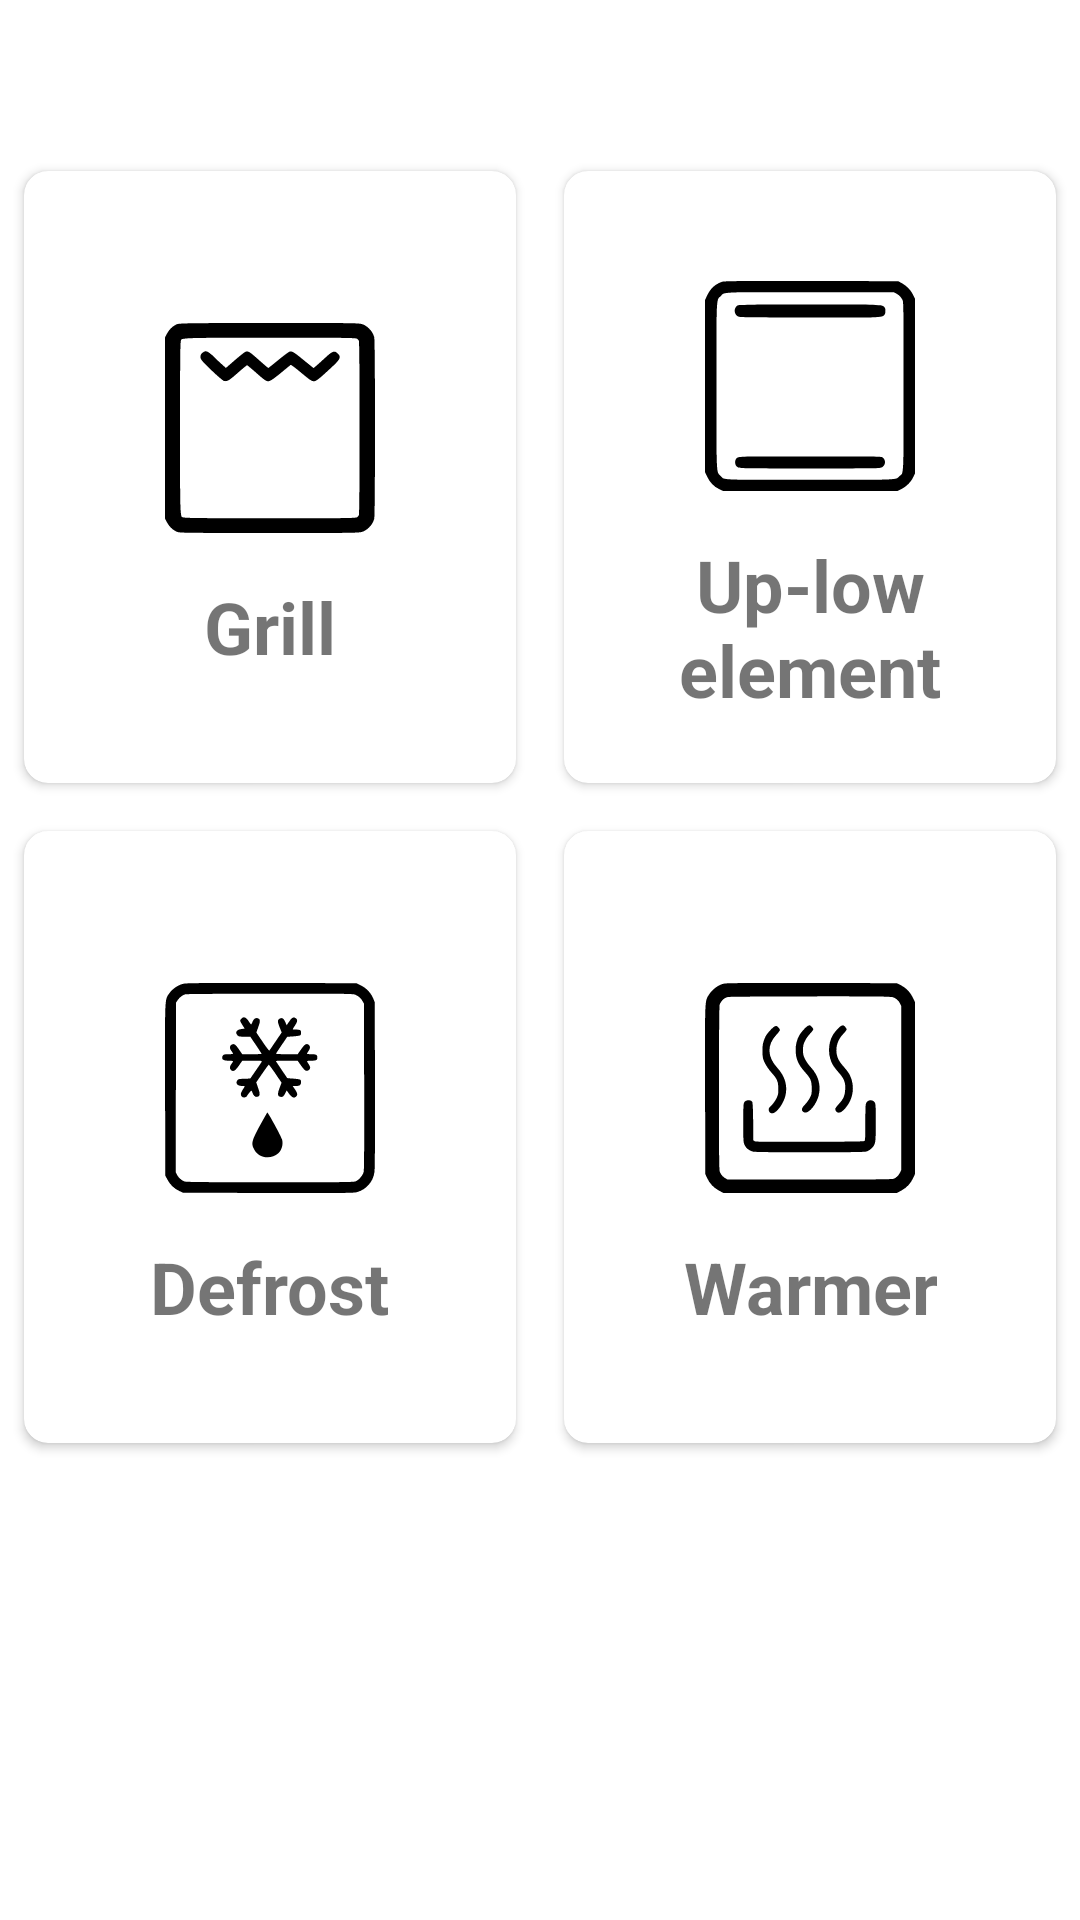

This screen was rendered from an Android layout file. Write that file and the resources it references.
<!-- AndroidManifest.xml: application theme Theme.OvenUI -->
<!-- res/layout/fragment_oven_options.xml -->
<?xml version="1.0" encoding="utf-8"?>
<RelativeLayout xmlns:android="http://schemas.android.com/apk/res/android"
    xmlns:tools="http://schemas.android.com/tools"
    android:layout_width="match_parent"
    android:layout_height="match_parent"
    xmlns:app="http://schemas.android.com/apk/res-auto"
    tools:context=".ovenNavigation.OvenOptions">

    <GridLayout
        android:layout_width="match_parent"
        android:layout_height="440dp"
        android:layout_alignParentBottom="true"
        android:layout_marginBottom="151dp"
        android:columnCount="2"
        android:rowCount="2">

        <androidx.cardview.widget.CardView
            android:id="@+id/grill_but"
            android:onClick="onOvenOptionClick"
            android:foreground="?attr/selectableItemBackground"
            android:layout_width="20dp"
            android:layout_height="40dp"
            android:layout_row="0"
            android:layout_rowWeight="1"
            android:layout_column="0"
            android:layout_columnWeight="1"
            android:layout_gravity="fill"
            android:layout_margin="8dp"
            app:cardCornerRadius="8dp"
            app:cardElevation="2dp"
            tools:ignore="OnClick">

            <LinearLayout
                android:layout_width="wrap_content"
                android:layout_height="wrap_content"
                android:layout_gravity="center_vertical|center_horizontal"
                android:gravity="center"
                android:orientation="vertical">

                <ImageView
                    android:layout_width="wrap_content"
                    android:layout_height="wrap_content"
                    android:src="@drawable/ic_grill" />

                <TextView
                    android:layout_width="wrap_content"
                    android:layout_height="wrap_content"
                    android:text="@string/grill"
                    android:textAlignment="center"
                    android:textSize="24sp"
                    android:textStyle="bold" />

            </LinearLayout>

        </androidx.cardview.widget.CardView>

        <androidx.cardview.widget.CardView
            android:id="@+id/up_low_but"
            android:onClick="onOvenOptionClick"
            android:foreground="?attr/selectableItemBackground"
            android:layout_width="20dp"
            android:layout_height="40dp"
            android:layout_row="0"
            android:layout_rowWeight="1"
            android:layout_column="1"
            android:layout_columnWeight="1"
            android:layout_gravity="fill"
            android:layout_margin="8dp"
            app:cardCornerRadius="8dp"
            app:cardElevation="2dp"
            tools:ignore="OnClick">

            <LinearLayout
                android:layout_width="wrap_content"
                android:layout_height="wrap_content"
                android:layout_gravity="center_vertical|center_horizontal"
                android:gravity="center"
                android:orientation="vertical">

                <ImageView
                    android:layout_width="wrap_content"
                    android:layout_height="wrap_content"
                    android:src="@drawable/ic_up_low" />

                <TextView
                    android:layout_width="wrap_content"
                    android:layout_height="wrap_content"
                    android:text="@string/upLow"
                    android:textAlignment="center"
                    android:textSize="24sp"
                    android:textStyle="bold" />

            </LinearLayout>

        </androidx.cardview.widget.CardView>

        <androidx.cardview.widget.CardView
            android:id="@+id/defrost_but"
            android:onClick="onOvenOptionClick"
            android:foreground="?attr/selectableItemBackground"
            android:layout_width="20dp"
            android:layout_height="40dp"
            android:layout_row="1"
            android:layout_rowWeight="1"
            android:layout_column="0"
            android:layout_columnWeight="1"
            android:layout_gravity="fill"
            android:layout_margin="8dp"
            app:cardCornerRadius="8dp"
            app:cardElevation="2dp"
            tools:ignore="OnClick">

            <LinearLayout
                android:layout_width="wrap_content"
                android:layout_height="wrap_content"
                android:layout_gravity="center_vertical|center_horizontal"
                android:gravity="center"
                android:orientation="vertical">

                <ImageView
                    android:layout_width="wrap_content"
                    android:layout_height="wrap_content"
                    android:src="@drawable/ic_defrost" />

                <TextView
                    android:layout_width="wrap_content"
                    android:layout_height="wrap_content"
                    android:text="@string/defrost"
                    android:textAlignment="center"
                    android:textSize="24sp"
                    android:textStyle="bold" />

            </LinearLayout>

        </androidx.cardview.widget.CardView>

        <androidx.cardview.widget.CardView
            android:id="@+id/warmer_but"
            android:onClick="onOvenOptionClick"
            android:foreground="?attr/selectableItemBackground"
            android:layout_width="20dp"
            android:layout_height="40dp"
            android:layout_row="1"
            android:layout_rowWeight="1"
            android:layout_column="1"
            android:layout_columnWeight="1"
            android:layout_gravity="fill"
            android:layout_margin="8dp"
            app:cardCornerRadius="8dp"
            app:cardElevation="2dp"
            tools:ignore="OnClick">

            <LinearLayout
                android:layout_width="wrap_content"
                android:layout_height="wrap_content"
                android:layout_gravity="center_vertical|center_horizontal"
                android:gravity="center"
                android:orientation="vertical">

                <ImageView
                    android:layout_width="wrap_content"
                    android:layout_height="wrap_content"
                    android:src="@drawable/ic_warmer" />

                <TextView
                    android:layout_width="wrap_content"
                    android:layout_height="wrap_content"
                    android:text="@string/warmer"
                    android:textAlignment="center"
                    android:textSize="24sp"
                    android:textStyle="bold" />

            </LinearLayout>

        </androidx.cardview.widget.CardView>

    </GridLayout>


</RelativeLayout>
<!-- resources referenced by this layout -->
<resources>
  <!-- drawable ic_defrost: vector/xml drawable (drawable, 5883 chars, omitted) -->
  <!-- drawable ic_grill: vector/xml drawable (drawable, 5842 chars, omitted) -->
  <!-- drawable ic_up_low: vector/xml drawable (drawable, 3855 chars, omitted) -->
  <!-- drawable ic_warmer: vector/xml drawable (drawable, 6485 chars, omitted) -->
  <string name="defrost">Defrost</string>
  <string name="grill">Grill</string>
  <string name="upLow">Up-low element</string>
  <string name="warmer">Warmer</string>
  <style name="Theme.OvenUI" parent="Theme.MaterialComponents.DayNight.NoActionBar">
          
          <item name="colorPrimary">@color/purple_500</item>
          <item name="colorPrimaryVariant">@color/purple_700</item>
          <item name="colorOnPrimary">@color/white</item>
          
          <item name="colorSecondary">@color/teal_200</item>
          <item name="colorSecondaryVariant">@color/teal_700</item>
          <item name="colorOnSecondary">@color/black</item>
          
          <item name="android:statusBarColor" tools:targetApi="l">?attr/colorPrimaryVariant</item>
          
      </style>
  <color name="purple_500">#FF6200EE</color>
  <color name="purple_700">#FF3700B3</color>
  <color name="white">#FFFFFFFF</color>
  <color name="teal_200">#FF03DAC5</color>
  <color name="teal_700">#FF018786</color>
  <color name="black">#FF000000</color>
</resources>
